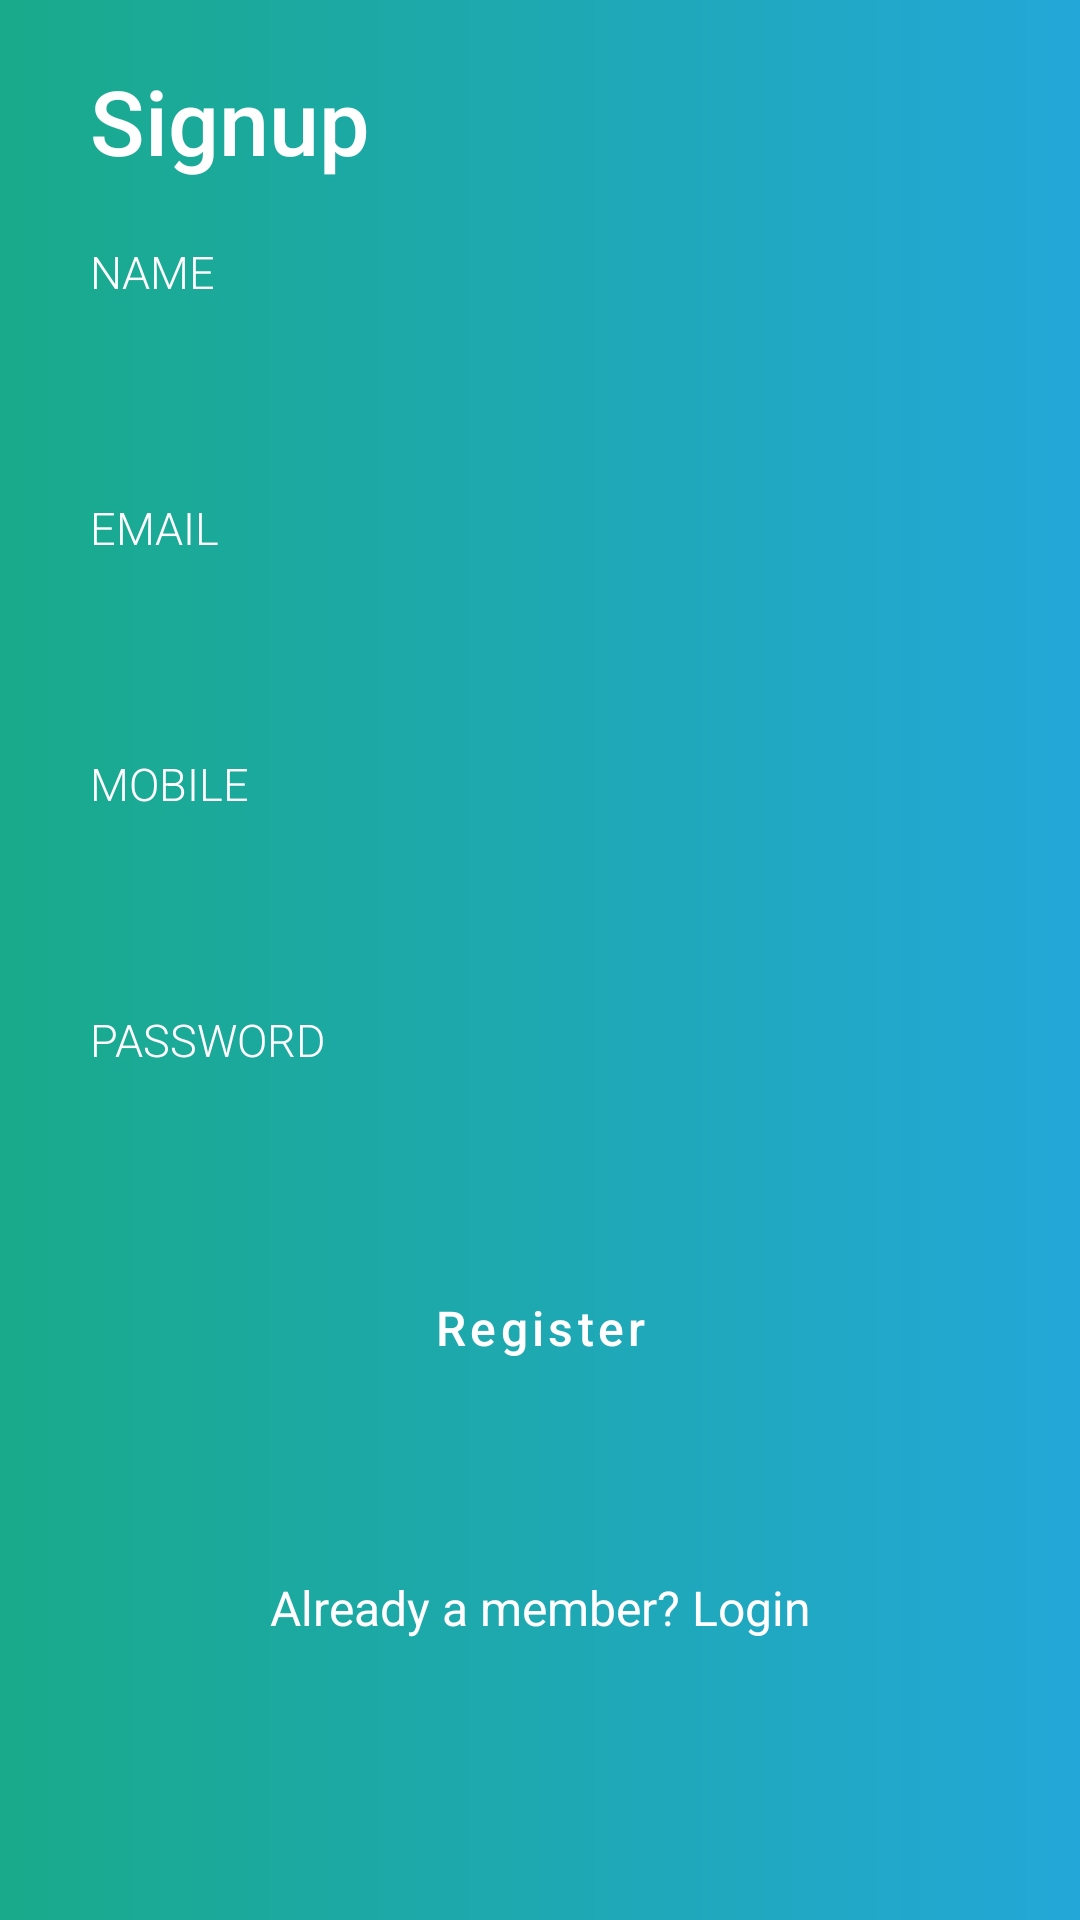

Write the Android layout XML for this screen, with the resource values it uses.
<!-- AndroidManifest.xml: application theme AppTheme -->
<!-- res/layout/activity_signup.xml -->
<?xml version="1.0" encoding="utf-8"?>
<androidx.core.widget.NestedScrollView
    xmlns:android="http://schemas.android.com/apk/res/android"
    xmlns:app="http://schemas.android.com/apk/res-auto"
    xmlns:tools="http://schemas.android.com/tools"
    android:layout_width="match_parent"
    android:layout_height="match_parent"
    android:background="@drawable/grad_background">

<androidx.constraintlayout.widget.ConstraintLayout
    android:layout_height="match_parent"
    android:layout_width="match_parent">

    <RelativeLayout
        android:id="@+id/rellay3"
        android:layout_width="wrap_content"
        android:layout_height="wrap_content"
        android:layout_alignParentStart="true"
        android:layout_alignParentTop="true"
        android:visibility="visible"
        app:layout_constraintBottom_toBottomOf="parent"
        app:layout_constraintEnd_toEndOf="parent"
        app:layout_constraintHorizontal_bias="1.0"
        app:layout_constraintStart_toStartOf="parent"
        app:layout_constraintTop_toTopOf="parent"
        app:layout_constraintVertical_bias="1.0">

        <TextView
            android:id="@+id/tv_login"
            android:layout_width="wrap_content"
            android:layout_height="wrap_content"
            android:layout_marginLeft="30dp"
            android:layout_marginTop="20dp"
            android:fontFamily="sans-serif-medium"
            android:text="Signup"
            android:textColor="#fff"
            android:textSize="30sp" />

        <LinearLayout
            android:id="@+id/linlay3"
            android:layout_width="match_parent"
            android:layout_height="wrap_content"
            android:layout_below="@+id/tv_login"
            android:layout_marginLeft="30dp"
            android:layout_marginTop="20dp"
            android:layout_marginRight="30dp"
            android:orientation="vertical">

            <LinearLayout
                android:layout_width="match_parent"
                android:layout_height="wrap_content"
                android:orientation="vertical">

                <TextView
                    android:layout_width="wrap_content"
                    android:layout_height="wrap_content"
                    android:fontFamily="sans-serif-light"
                    android:text="Name"
                    android:textAllCaps="true"
                    android:textColor="#fff"
                    android:textSize="15sp" />

                <EditText
                    android:id="@+id/editTextname"
                    android:layout_width="match_parent"
                    android:layout_height="40dp"
                    android:layout_marginTop="5dp"
                    android:background="@drawable/et_bg"
                    android:fontFamily="sans-serif-light"
                    android:paddingLeft="15dp"
                    android:paddingRight="15dp"
                    android:singleLine="true"
                    android:textColor="#fff"
                    android:textSize="15sp" />

            </LinearLayout>

            <LinearLayout
                android:layout_width="match_parent"
                android:layout_height="wrap_content"
                android:layout_marginTop="20dp"
                android:orientation="vertical">

                <TextView
                    android:layout_width="wrap_content"
                    android:layout_height="wrap_content"
                    android:fontFamily="sans-serif-light"
                    android:text="Email"
                    android:textAllCaps="true"
                    android:textColor="#fff"
                    android:textSize="15sp" />

                <EditText
                    android:id="@+id/editTextemail"
                    android:layout_width="match_parent"
                    android:layout_height="40dp"
                    android:layout_marginTop="5dp"
                    android:background="@drawable/et_bg"
                    android:fontFamily="sans-serif-light"
                    android:paddingLeft="15dp"
                    android:paddingRight="15dp"
                    android:singleLine="true"
                    android:textColor="#fff"
                    android:textSize="15sp" />

            </LinearLayout>

            <LinearLayout
                android:layout_width="match_parent"
                android:layout_height="wrap_content"
                android:layout_marginTop="20dp"
                android:orientation="vertical">

                <TextView
                    android:layout_width="wrap_content"
                    android:layout_height="wrap_content"
                    android:fontFamily="sans-serif-light"
                    android:text="Mobile"
                    android:textAllCaps="true"
                    android:textColor="#fff"
                    android:textSize="15sp" />

                <EditText
                    android:id="@+id/editTextmobile"
                    android:layout_width="match_parent"
                    android:layout_height="40dp"
                    android:layout_marginTop="5dp"
                    android:background="@drawable/et_bg"
                    android:fontFamily="sans-serif-light"
                    android:paddingLeft="15dp"
                    android:paddingRight="15dp"
                    android:singleLine="true"
                    android:textColor="#fff"
                    android:textSize="15sp" />

            </LinearLayout>

            <LinearLayout
                android:layout_width="match_parent"
                android:layout_height="wrap_content"
                android:layout_marginTop="20dp"
                android:orientation="vertical">

                <TextView
                    android:layout_width="wrap_content"
                    android:layout_height="wrap_content"
                    android:fontFamily="sans-serif-light"
                    android:text="Password"
                    android:textAllCaps="true"
                    android:textColor="#fff"
                    android:textSize="15sp" />

                <EditText
                    android:id="@+id/editTextpassword"
                    android:layout_width="match_parent"
                    android:layout_height="40dp"
                    android:layout_marginTop="5dp"
                    android:background="@drawable/et_bg"
                    android:fontFamily="sans-serif-light"
                    android:inputType="textPassword"
                    android:paddingLeft="15dp"
                    android:paddingRight="15dp"
                    android:singleLine="true"
                    android:textColor="#fff"
                    android:textSize="15sp" />

            </LinearLayout>

        </LinearLayout>

        <Button
            android:id="@+id/btnRegister"
            style="@style/Widget.MaterialComponents.Button"
            android:layout_width="wrap_content"
            android:layout_height="wrap_content"
            android:layout_below="@+id/linlay3"
            android:layout_centerHorizontal="true"
            android:layout_marginTop="17dp"
            android:fontFamily="sans-serif-medium"
            android:paddingLeft="70dp"
            android:paddingRight="70dp"
            android:text="Register"
            android:textAllCaps="false"
            android:textColor="#fff"
            android:textSize="16sp"
            app:backgroundTint="#1FA8B9" />

        <TextView
            android:id="@+id/logintext"
            android:layout_width="fill_parent"
            android:layout_height="wrap_content"
            android:layout_marginTop="525dp"
            android:layout_marginBottom="24dp"
            android:gravity="center"
            android:text="Already a member? Login"
            android:textColor="#fff"
            android:textSize="16dip" />

    </RelativeLayout>

</androidx.constraintlayout.widget.ConstraintLayout>
</androidx.core.widget.NestedScrollView>
<!-- resources referenced by this layout -->
<resources>
  <!-- drawable grad_background (drawable) -->
  <shape xmlns:android="http://schemas.android.com/apk/res/android"
      android:shape="rectangle">
  
      <gradient
          android:angle="0"
          android:endColor="#23A7D8"
          android:startColor="#19AA8B"
          android:type="linear" />
  
  </shape>
  <style name="AppTheme" parent="Theme.MaterialComponents.Light.NoActionBar">
          
          <item name="colorPrimary">@color/colorPrimary</item>
          <item name="colorPrimaryDark">@color/colorPrimaryDark</item>
          <item name="colorAccent">@color/colorAccent</item>
      </style>
  <color name="colorPrimary">#2E4999</color>
  <color name="colorPrimaryDark">#113274</color>
  <color name="colorAccent">#2E4999</color>
</resources>
